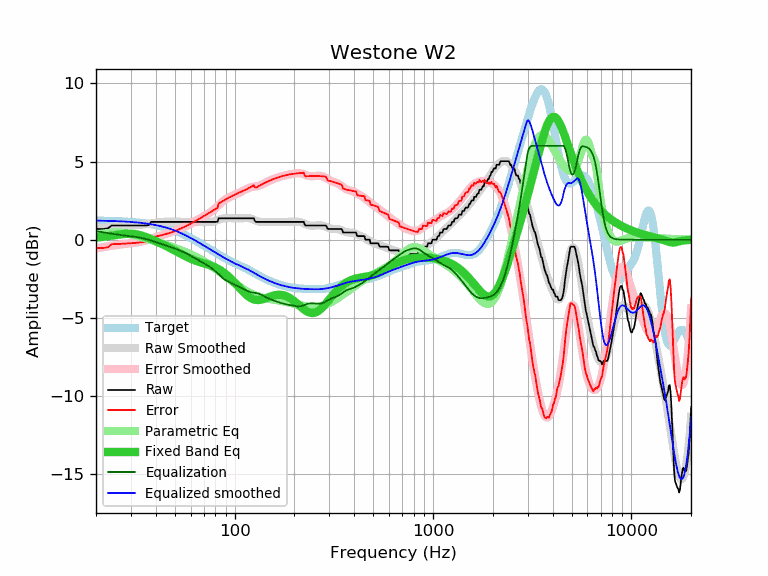

Values plotted in this chart, from the file beside it:
frequency, raw, error, smoothed, error_smoothed, equalization, parametric_eq, equalized_raw, equalized_smoothed, target
20, 0.69, -0.53, 0.67, -0.55, 0.55, 0.14, 1.24, 1.22, 1.22
21, 0.69, -0.53, 0.71, -0.50, 0.50, 0.17, 1.20, 1.22, 1.22
22, 0.69, -0.52, 0.75, -0.46, 0.46, 0.19, 1.15, 1.21, 1.21
23, 0.73, -0.47, 0.79, -0.42, 0.42, 0.23, 1.15, 1.21, 1.21
24, 0.91, -0.29, 0.82, -0.38, 0.38, 0.26, 1.30, 1.20, 1.20
25, 0.91, -0.28, 0.84, -0.35, 0.35, 0.29, 1.26, 1.19, 1.19
26, 0.91, -0.27, 0.87, -0.32, 0.32, 0.32, 1.23, 1.18, 1.18
27, 0.91, -0.26, 0.88, -0.29, 0.29, 0.35, 1.20, 1.17, 1.17
28, 0.91, -0.25, 0.90, -0.27, 0.27, 0.37, 1.18, 1.16, 1.16
29, 0.91, -0.24, 0.91, -0.24, 0.24, 0.38, 1.16, 1.15, 1.15
30, 0.91, -0.22, 0.92, -0.22, 0.22, 0.38, 1.13, 1.14, 1.14
31, 0.91, -0.21, 0.92, -0.20, 0.20, 0.37, 1.11, 1.12, 1.12
32, 0.91, -0.20, 0.93, -0.17, 0.17, 0.34, 1.09, 1.11, 1.11
33, 0.91, -0.18, 0.95, -0.15, 0.15, 0.31, 1.06, 1.09, 1.09
34, 0.91, -0.16, 0.96, -0.11, 0.11, 0.27, 1.03, 1.07, 1.07
35, 0.91, -0.14, 0.98, -0.08, 0.08, 0.21, 0.99, 1.05, 1.05
36, 0.91, -0.12, 1.00, -0.04, 0.04, 0.16, 0.95, 1.03, 1.03
37, 0.94, -0.07, 1.02, 0.01, -0.01, 0.10, 0.93, 1.01, 1.01
38, 1.14, 0.15, 1.04, 0.06, -0.06, 0.04, 1.09, 0.99, 0.99
39, 1.14, 0.18, 1.07, 0.10, -0.10, -0.02, 1.04, 0.96, 0.96
40, 1.14, 0.20, 1.09, 0.15, -0.15, -0.09, 0.99, 0.94, 0.94
41, 1.14, 0.23, 1.11, 0.20, -0.20, -0.15, 0.94, 0.91, 0.91
42, 1.14, 0.26, 1.12, 0.25, -0.25, -0.21, 0.90, 0.88, 0.88
43, 1.14, 0.29, 1.14, 0.29, -0.29, -0.27, 0.85, 0.85, 0.85
44, 1.14, 0.33, 1.14, 0.33, -0.33, -0.34, 0.81, 0.81, 0.81
45, 1.14, 0.36, 1.15, 0.37, -0.37, -0.40, 0.77, 0.78, 0.78
46, 1.14, 0.40, 1.15, 0.41, -0.41, -0.46, 0.73, 0.74, 0.74
47, 1.14, 0.44, 1.15, 0.45, -0.45, -0.52, 0.69, 0.70, 0.71
48, 1.14, 0.48, 1.15, 0.49, -0.49, -0.58, 0.66, 0.67, 0.67
49, 1.14, 0.52, 1.15, 0.53, -0.53, -0.64, 0.62, 0.62, 0.63
50, 1.14, 0.56, 1.15, 0.56, -0.56, -0.70, 0.58, 0.58, 0.58
51, 1.14, 0.60, 1.15, 0.61, -0.61, -0.76, 0.54, 0.54, 0.54
52, 1.14, 0.65, 1.14, 0.65, -0.65, -0.82, 0.49, 0.50, 0.50
53, 1.14, 0.69, 1.14, 0.69, -0.69, -0.87, 0.45, 0.45, 0.45
54, 1.14, 0.74, 1.14, 0.74, -0.74, -0.93, 0.41, 0.40, 0.40
55, 1.14, 0.78, 1.14, 0.78, -0.78, -0.98, 0.36, 0.36, 0.36
56, 1.14, 0.83, 1.14, 0.83, -0.83, -1.03, 0.31, 0.31, 0.31
57, 1.14, 0.88, 1.14, 0.88, -0.88, -1.08, 0.26, 0.26, 0.26
58, 1.14, 0.93, 1.14, 0.93, -0.93, -1.13, 0.21, 0.21, 0.21
59, 1.14, 0.98, 1.14, 0.98, -0.98, -1.17, 0.17, 0.16, 0.16
60, 1.14, 1.03, 1.14, 1.03, -1.03, -1.21, 0.12, 0.12, 0.12
61, 1.14, 1.08, 1.14, 1.08, -1.08, -1.25, 0.07, 0.07, 0.07
62, 1.14, 1.13, 1.14, 1.13, -1.13, -1.29, 0.02, 0.02, 0.02
63, 1.14, 1.18, 1.14, 1.18, -1.18, -1.32, -0.03, -0.03, -0.03
64, 1.14, 1.22, 1.14, 1.23, -1.23, -1.35, -0.08, -0.08, -0.08
65, 1.14, 1.27, 1.14, 1.27, -1.27, -1.38, -0.13, -0.13, -0.13
66, 1.14, 1.32, 1.14, 1.32, -1.32, -1.41, -0.18, -0.18, -0.18
67, 1.14, 1.37, 1.14, 1.37, -1.37, -1.43, -0.23, -0.23, -0.23
68, 1.14, 1.42, 1.14, 1.42, -1.42, -1.46, -0.28, -0.28, -0.28
69, 1.14, 1.47, 1.14, 1.46, -1.46, -1.48, -0.32, -0.33, -0.33
70, 1.14, 1.52, 1.14, 1.51, -1.51, -1.51, -0.37, -0.37, -0.37
71, 1.14, 1.56, 1.13, 1.55, -1.55, -1.53, -0.41, -0.42, -0.42
72, 1.14, 1.61, 1.13, 1.60, -1.60, -1.55, -0.46, -0.47, -0.47
73, 1.14, 1.65, 1.13, 1.64, -1.64, -1.58, -0.50, -0.51, -0.51
74, 1.14, 1.70, 1.13, 1.69, -1.69, -1.60, -0.55, -0.56, -0.56
75, 1.14, 1.75, 1.13, 1.74, -1.74, -1.63, -0.60, -0.60, -0.60
76, 1.14, 1.79, 1.14, 1.79, -1.79, -1.66, -0.65, -0.65, -0.65
77, 1.14, 1.83, 1.15, 1.84, -1.84, -1.68, -0.70, -0.69, -0.69
78, 1.14, 1.88, 1.16, 1.90, -1.90, -1.71, -0.76, -0.73, -0.73
79, 1.14, 1.92, 1.18, 1.96, -1.96, -1.74, -0.81, -0.78, -0.78
... 553 more rows
